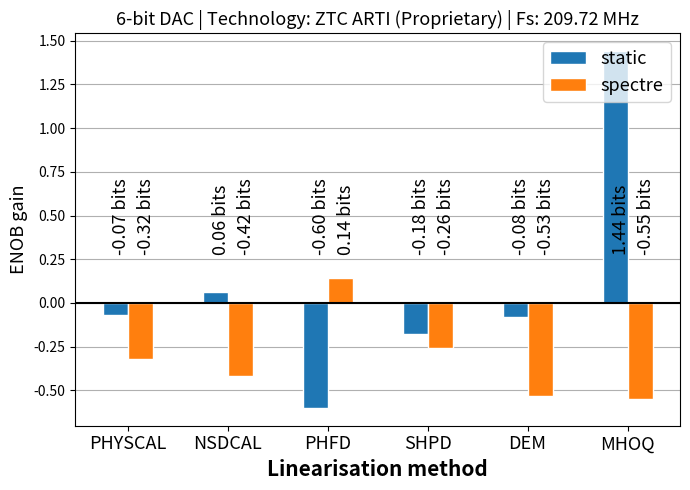

The script that saved this image: (Note: this script raises an exception after producing the figure.)
#!/usr/bin/env python3
# -*- coding: utf-8 -*-
"""Gains with some moderate pains

[redacted]
@date: 22.02.2024
@license: BSD 3-Clause
"""

# %%
import numpy as np
from matplotlib import pyplot as plt

# %% DAC  and sampling frequency
DAC_6bit_SKY_Fs_102MHz = 1
DAC_6bit_SKY_Fs_327MHz = 2
DAC_10bit_SKY_Fs_102MHz = 3
DAC_10bit_SKY_Fs_327MHz = 4
DAC_6bit_PRO_Fs_209MHz = 5
DAC_10bit_PRO_Fs_209MHz = 6

# %%
match 5:
    case 1: # 6 bit SkyWater at 1.02 Mhz 
        tech = 'SkyWater'
        # node = 'SKY130'
        method0 = 'static'
        method1 = 'spice'

        methods = f'{method0}-{method1}'

        Nb = 6
        Fs = 1.02
        static_baseline = 11.121
        static_physcal = 16.487
        static_nsdcal = 14.416
        static_phfd = 11.283
        static_shpd = 10.750 
        static_dem = 8.645
        static_mhoq= 15.551

        # Spice simulation results
        mos_model_baseline = 11.111
        spice_baseline = mos_model_baseline
        spice_physcal = 15.189
        spice_nsdcal = 14.249
        spice_phfd = 11.173
        spice_shpd = 10.672
        spice_dem = 8.640
        spice_mhoq= 15.004

        
        static_gains = np.array([static_physcal, static_nsdcal, static_phfd, static_shpd, static_dem, static_mhoq]) - static_baseline
        spice_gains = np.array([spice_physcal, spice_nsdcal,  spice_phfd, spice_shpd, spice_dem, spice_mhoq]) - mos_model_baseline
        mos_model_gains = spice_gains

        lin_methods =  ['PHYSCAL', 'NSDCAL', 'PHFD', 'SHPD', 'DEM','MHOQ']

    case 2: # 6-bit SkyWater at 32.07  
        tech = 'SkyWater'
        # node = 'SKY130'
        method0 = 'static'
        method1 = 'spice'

        methods = f'{method0}-{method1}'

        Nb = 6
        Fs = 32.07

        static_baseline = 6.051
        static_physcal = 6.832
        static_nsdcal = 8.022
        static_phfd = 6.752
        static_shpd= 3.538
        static_dem = 4.924  
        static_mhoq= 15.551

        # Spice simulation results
        mos_model_baseline = 6.093
        spice_baseline = mos_model_baseline
        spice_physcal = 6.164
        spice_nsdcal = 8.343
        spice_phfd = 6.783
        spice_shpd= 3.522
        spice_dem = 4.874
        spice_mhoq = 1
        # Calculate gains
        static_gains = np.array([static_physcal, static_nsdcal, static_phfd, static_shpd, static_dem, static_mhoq]) - static_baseline
        spice_gains = np.array([spice_physcal, spice_nsdcal,  spice_phfd, spice_shpd, spice_dem, spice_mhoq]) - mos_model_baseline
        mos_model_gains = spice_gains

        lin_methods =  ['PHYSCAL', 'NSDCAL', 'PHFD', 'SHPD', 'DEM', 'MHOQ']

    case 3: # 10 bit SkyWater at 1.02 Mhz 
        tech = 'SkyWater'
        # node = '130 nm'
        method0 = 'static'
        method1 = 'spice'

        methods = f'{method0}-{method1}'

        Nb = 10
        Fs = 1.02
        static_baseline = 4.45
        static_physcal = 8.54
        static_nsdcal = 16.7
        static_phfd = 9.22
        static_shpd = 6.58
        static_dem = 8.06
        static_mhoq= 15.551


        # Spice simulation results
        mos_model_baseline = 6.093
        spice_baseline = mos_model_baseline
        spice_physcal = 6.164
        spice_nsdcal = 8.343
        spice_phfd = 6.783
        spice_shpd= 3.522
        spice_dem = 4.874
        spice_mhoq = 1

        # Calculate gains
        static_gains = np.array([static_physcal, static_nsdcal, static_phfd, static_shpd, static_dem, static_mhoq]) - static_baseline
        spice_gains = np.array([spice_physcal, spice_nsdcal,  spice_phfd, spice_shpd, spice_dem, spice_mhoq]) - mos_model_baseline
        mos_model_gains = spice_gains

        lin_methods =  ['PHYSCAL', 'NSDCAL', 'PHFD', 'SHPD', 'DEM', 'MHOQ']

    case 4: #10 bit SkyWater at 32.07 MHz,
        tech = 'SkyWater'
        # node = '130 nm'
        method0 = 'static'
        method1 = 'spice'

        methods = f'{method0}-{method1}'

        Nb = 10
        Fs = 32.07

        static_baseline = 7.00
        static_physcal = 12.61
        static_nsdcal = 18.65
        static_phfd = 9.93
        static_shpd = 7.80
        static_dem = 9.22
        static_mhoq= 15.551

        # Spice simulation results
        mos_model_baseline = 6.093
        spice_baseline = mos_model_baseline
        spice_physcal = 6.164
        spice_nsdcal = 8.343
        spice_phfd = 6.783
        spice_shpd= 3.522
        spice_dem = 4.874
        spice_mhoq = 1
        # Calculate gains
        static_gains = np.array([static_physcal, static_nsdcal, static_phfd, static_shpd, static_dem, static_mhoq]) - static_baseline
        spice_gains = np.array([spice_physcal, spice_nsdcal,  spice_phfd, spice_shpd, spice_dem, spice_mhoq]) - mos_model_baseline
        mos_model_gains = spice_gains

        lin_methods =  ['PHYSCAL', 'NSDCAL', 'PHFD', 'SHPD', 'DEM', 'MHOQ']
    
    case 5: ## 6 bit ZTC ARTI
        tech = 'ZTC ARTI (Proprietary)'
        # node = 'SKY130'
        method0 = 'static'
        method1 = 'spectre'

        methods = f'{method0}-{method1}'

        Nb = 6
        Fs = 209.72 

        static_baseline = 11.00
        static_physcal = 10.93
        static_nsdcal = 11.06
        static_phfd = 10.40
        static_shpd= 10.82
        static_dem = 10.92
        static_mhoq= 12.44
        

        # Spectre simulation results
        mos_model_baseline = 10.22
        spectre_baseline = mos_model_baseline
        spectre_physcal = 9.90
        spectre_nsdcal = 9.80
        spectre_phfd = 10.36
        spectre_shpd = 9.96
        spectre_dem = 9.69
        spectre_mhoq = 9.67
        
        # Calculate gains
        static_gains = np.array([static_physcal, static_nsdcal, static_phfd, static_shpd, static_dem, static_mhoq]) - static_baseline
        spectre_gains = np.array([spectre_physcal, spectre_nsdcal, spectre_phfd, spectre_shpd, spectre_dem, spectre_mhoq]) - mos_model_baseline
        mos_model_gains = spectre_gains

        lin_methods =  ['PHYSCAL', 'NSDCAL', 'PHFD', 'SHPD', 'DEM','MHOQ']
    
    case 6: # 10 bit ZTC ARTI
        tech = 'ZTC ARTI (Proprietary)'
        # node = 'SKY130'
        method0 = 'static'
        method1 = 'sprectre'

        methods = f'{method0}-{method1}'

        Nb = 10
        Fs = 209.72 

        static_baseline = 10.99 
        static_physcal = 14.96 
        static_nsdcal = 18.78 
        static_phfd = 14.35 
        static_shpd= 11.66 
        static_dem = 12.32 
        static_mhoq= 9.99 


        # Spectre simulation results
        mos_model_baseline = 8.92
        spectre_baseline = mos_model_baseline
        spectre_physcal = 8.66
        spectre_nsdcal = 8.50
        spectre_phfd = 9.43
        spectre_shpd = 8.92
        spectre_dem = 8.05
        spectre_mhoq = 9.23
        

        # Calculate gains
        static_gains = np.array([static_physcal, static_nsdcal, static_phfd, static_shpd, static_dem, static_mhoq]) - static_baseline
        spectre_gains = np.array([spectre_physcal, spectre_nsdcal, spectre_phfd, spectre_shpd, spectre_dem, spectre_mhoq]) - mos_model_baseline
        mos_model_gains = spectre_gains

        lin_methods =  ['PHYSCAL', 'NSDCAL', 'PHFD', 'SHPD', 'DEM','MHOQ']

# %% Plots
barWidth = 0.25
# set position of the bar on X axis
bar1 = np.arange(static_gains.size)
bar2 = [x + barWidth for x in bar1] 
bar3 = [x + barWidth for x in bar2]

# % Draw plot
fig, ax = plt.subplots(figsize = (7,5))
plt.axhline(y = 0, color = 'black', linestyle = '-')
b1 = plt.bar(bar2, static_gains,    width = barWidth, color = 'tab:blue',   edgecolor = 'white', label = method0)
b2 = plt.bar(bar3, mos_model_gains, width = barWidth, color = 'tab:orange', edgecolor = 'white', label = method1)
# match methods:
#     case "static-spice":
#         b2 = plt.bar(bar3, spice_gains, width = barWidth,  color = 'tab:orange',edgecolor = 'white', label = 'SPICE')
#     case "static-spectre":
#         b2 = plt.bar(bar3, spectre_gains, width = barWidth,  color = 'tab:orange',edgecolor = 'white', label = 'Spectre')

plt.xlabel('Linearisation method', fontweight ='bold', fontsize = 15) 
plt.ylabel('ENOB gain', fontsize = 13) 

pos_xticks = np.array([r + barWidth for r in range(len(static_gains))]) + barWidth/2
plt.xticks(pos_xticks, lin_methods , fontsize = 13)

ah = []
for rect in b1 + b2 :
    height = rect.get_height()
    ah.append(height)
    if height > 0 :
        plt.text(rect.get_x() + rect.get_width()/2.0 - 0.03, 0.3, f'{height:.2f} bits', rotation = 90, fontsize  = 13)        
    if height < 0 :
        plt.text(rect.get_x() + rect.get_width()/2.0 - 0.03, 0.3, f'{height:.2f} bits', rotation = 90, fontsize  = 13)        

# Adjust location of the value Fs    
# ax.text(1, -1.2,  f'Fs = {Fs} MHz',  ha='right', va='bottom', fontsize = "20")

# for rect in b1 + b2:
#     height = rect.get_height()
#     if height > 0 :
#         plt.text(rect.get_x() + rect.get_width() / 2.0 -0.03, -1, '1.02 MHz', rotation = 90, fontsize = 13)        
#     if height < 0 :
#         plt.text(rect.get_x() + rect.get_width() / 2.0 -0.03, 0.3, '1.02 MHz', rotation = 90, fontsize = 13)

# for rect in b3 + b4:
#     height = rect.get_height()
#     if height > 0 :
#         plt.text(rect.get_x() + rect.get_width() / 2.0 -0.03, -1.25, '1 MHz', rotation = 90, fontsize = 13)        
#     if height < 0 :
#         plt.text(rect.get_x() + rect.get_width() / 2.0 -0.03, 0.5, '1 MHz', rotation = 90, fontsize = 13)        

plt.title(f"{int(Nb)}-bit DAC | Technology: {tech} | Fs: {Fs} MHz", fontsize = "13")

# plt.title(f"{int(Nb)}-bit DAC | Technology: {tech} {node} | Fs: {Fs} MHz\n{method0} baseline: {static_baseline} bits | {method1} baseline: {mos_model_baseline} bits", fontsize = "13")
plt.legend(fontsize="13", loc='upper right')
ax.set_axisbelow(True)
ax.grid(zorder=0, axis = "y")
fig.tight_layout()
# plt.savefig(f"Gainplot-{Nb}bits.pdf")

# %%
# fname = f"figures/Gainplot_{Nb}b_{tech}_{node}_{int(Fs)}MHz_{methods}".replace(" ", "_")
# fname = str(fname)
# fig.savefig(fname + ".svg", format='svg', bbox_inches='tight') # Practical for PowerPoint and other applications
# fig.savefig(fname + ".pdf", format='pdf', bbox_inches='tight') # Best for LaTeX

# %%

# fname = f"Gainplot_{Nb}b_{tech}_{node}_{int(Fs)}MHz_{methods}".replace(" ", "_")
fname = f"Gainplot_{Nb}b_{tech}_{int(Fs)}MHz_{methods}".replace(" ", "_")
fname = str(fname)

script_dir = os.path.dirname(__file__)
results_dir = os.path.join(script_dir, 'Figures/')
if not os.path.isdir(results_dir):
    os.makedirs(results_dir)

# plt.plot([1,2,3,4])
# plt.ylabel('some numbers')
plt.savefig(results_dir + fname, format ='svg', bbox_inches ='tight')
plt.savefig(results_dir + fname, format ='pdf', bbox_inches ='tight')

# fig.savefig(fname + ".svg", format='svg', bbox_inches='tight') # Practical for PowerPoint and other applications
# fig.savefig(fname + ".pdf", format='pdf', bbox_inches='tight') # Best for LaTeX
# %%
